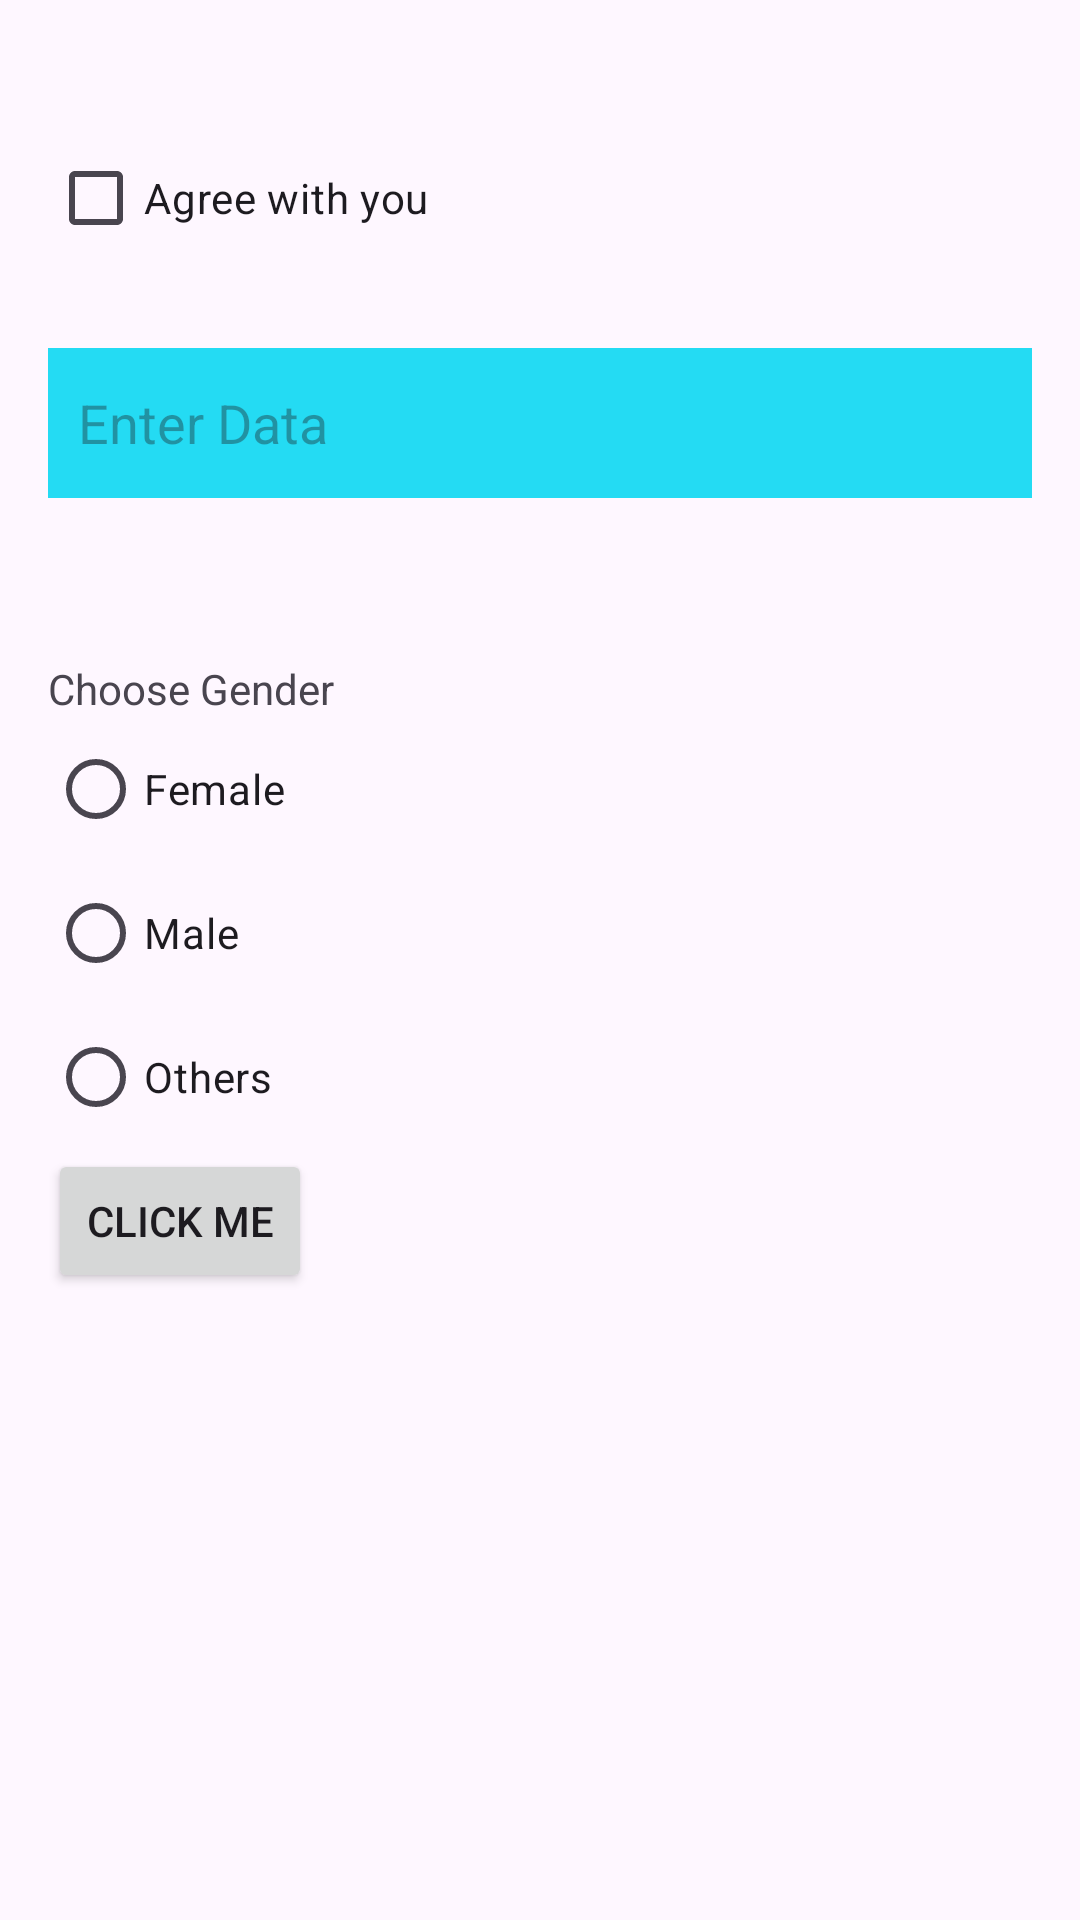

Here is an Android app screen rendered from its layout file. Give the layout XML and the strings, colors and styles it references.
<!-- AndroidManifest.xml: application theme Theme.CampusExpenseSE06206 -->
<!-- res/layout/activity_event.xml -->
<?xml version="1.0" encoding="utf-8"?>
<LinearLayout xmlns:android="http://schemas.android.com/apk/res/android"
    android:orientation="vertical"
    android:layout_width="match_parent"
    android:layout_height="match_parent"
    android:padding="16dp">
    <CheckBox
        android:layout_width="150dp"
        android:layout_height="100dp"
        android:text="Agree with you"
        android:id="@+id/cbAgree"/>
    <EditText
        android:layout_width="match_parent"
        android:layout_height="50dp"
        android:background="#24DBF3"
        android:hint="Enter Data"
        android:paddingStart="10dp"
        android:id="@+id/edtData"/>
    <TextView
        android:layout_width="wrap_content"
        android:layout_height="wrap_content"
        android:textSize="20sp"
        android:id="@+id/tvCountData"/>
    <TextView
        android:layout_width="wrap_content"
        android:layout_height="wrap_content"
        android:textSize="20sp"
        android:id="@+id/tvData"/>
    <TextView
        android:layout_width="wrap_content"
        android:layout_height="wrap_content"
        android:text="Choose Gender"/>
    <RadioGroup
        android:layout_width="wrap_content"
        android:layout_height="wrap_content"
        android:id="@+id/radGroupGender">
        <RadioButton
            android:layout_width="wrap_content"
            android:layout_height="wrap_content"
            android:text="Female"
            android:id="@+id/radFemale"/>
        <RadioButton
            android:layout_width="wrap_content"
            android:layout_height="wrap_content"
            android:text="Male"
            android:id="@+id/radMale"/>
        <RadioButton
            android:layout_width="wrap_content"
            android:layout_height="wrap_content"
            android:text="Others"
            android:id="@+id/radOther"/>
    </RadioGroup>
    <Button
        android:layout_width="wrap_content"
        android:layout_height="wrap_content"
        android:text="Click me"
        android:id="@+id/btnClickMe"/>
    <TextView
        android:layout_width="wrap_content"
        android:layout_height="wrap_content"
        android:textSize="20sp"
        android:id="@+id/tvGender"/>
</LinearLayout>
<!-- resources referenced by this layout -->
<resources>
  <style name="Theme.CampusExpenseSE06206" parent="Base.Theme.CampusExpenseSE06206" />
  <style name="Base.Theme.CampusExpenseSE06206" parent="Theme.Material3.DayNight.NoActionBar">
          
          
      </style>
</resources>
